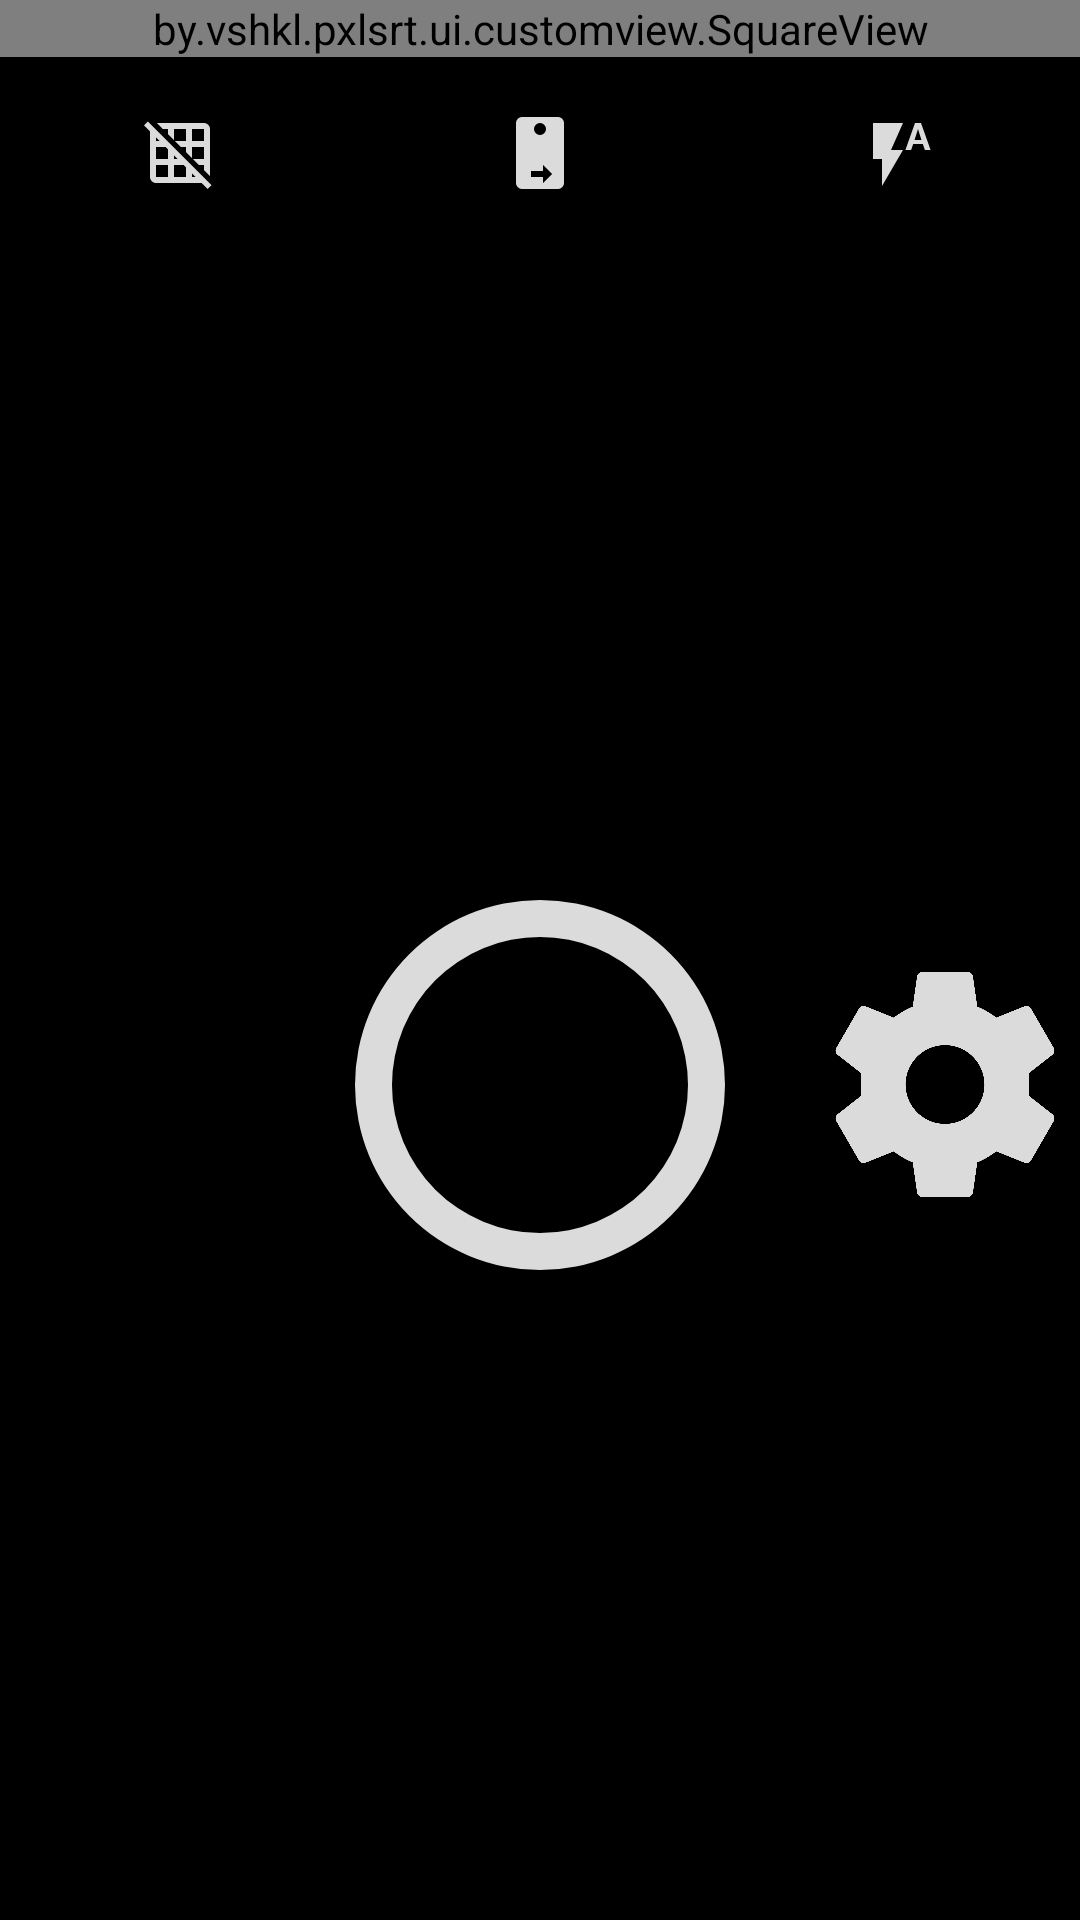

This screen was rendered from an Android layout file. Write that file and the resources it references.
<!-- AndroidManifest.xml: application theme AppTheme -->
<!-- res/layout/activity_camera.xml -->
<?xml version="1.0" encoding="utf-8"?>
<RelativeLayout
    xmlns:android="http://schemas.android.com/apk/res/android"
    xmlns:app="http://schemas.android.com/apk/res-auto"
    xmlns:tools="http://schemas.android.com/tools"
    android:id="@+id/rl_root"
    android:layout_width="match_parent"
    android:layout_height="match_parent"
    tools:context="by.vshkl.pxlsrt.ui.activity.CameraActivity"
    >

    <by.vshkl.pxlsrt.ui.customview.SquareView
        android:id="@+id/container_camera"
        android:layout_width="match_parent"
        android:layout_height="wrap_content"
        >

        <com.google.android.cameraview.CameraView
            android:id="@+id/cv_camera"
            android:layout_width="match_parent"
            android:layout_height="match_parent"
            android:adjustViewBounds="true"
            android:keepScreenOn="true"
            app:autoFocus="true"
            app:facing="back"
            />

        <by.vshkl.pxlsrt.ui.customview.GridView
            android:id="@+id/gv_grid_overlay"
            android:layout_width="match_parent"
            android:layout_height="match_parent"
            android:visibility="gone"
            />

    </by.vshkl.pxlsrt.ui.customview.SquareView>

    <LinearLayout
        android:id="@+id/container_buttons"
        android:layout_width="match_parent"
        android:layout_height="64dp"
        android:layout_below="@+id/container_camera"
        android:orientation="horizontal"
        >

        <ImageView
            android:id="@+id/iv_grid"
            android:layout_width="0dp"
            android:layout_height="match_parent"
            android:layout_gravity="center"
            android:layout_weight="1"
            android:background="?attr/selectableItemBackgroundBorderless"
            android:paddingBottom="20dp"
            android:paddingTop="20dp"
            app:srcCompat="@drawable/ic_camera_grid_off"
            />

        <ImageView
            android:id="@+id/iv_camera"
            android:layout_width="0dp"
            android:layout_height="match_parent"
            android:layout_gravity="center"
            android:layout_weight="1"
            android:background="?attr/selectableItemBackgroundBorderless"
            android:paddingBottom="20dp"
            android:paddingTop="20dp"
            app:srcCompat="@drawable/ic_camera_rear"
            />

        <ImageView
            android:id="@+id/iv_flash"
            android:layout_width="0dp"
            android:layout_height="match_parent"
            android:layout_gravity="center"
            android:layout_weight="1"
            android:background="?attr/selectableItemBackgroundBorderless"
            android:paddingBottom="20dp"
            android:paddingTop="20dp"
            app:srcCompat="@drawable/ic_camera_flash_auto"
            />

    </LinearLayout>

    <LinearLayout
        android:id="@+id/container_shutter"
        android:layout_width="match_parent"
        android:layout_height="match_parent"
        android:layout_below="@+id/container_buttons"
        android:orientation="horizontal"
        >

        <ImageView
            android:id="@+id/iv_gallery"
            android:layout_width="0dp"
            android:layout_height="match_parent"
            android:layout_weight="1"
            android:background="?attr/selectableItemBackgroundBorderless"
            android:paddingBottom="56dp"
            android:paddingTop="56dp"
            app:srcCompat="@drawable/ic_gellery"
            />

        <ImageView
            android:id="@+id/iv_shutter"
            android:layout_width="0dp"
            android:layout_height="match_parent"
            android:layout_weight="2"
            android:background="?attr/selectableItemBackgroundBorderless"
            android:padding="16dp"
            app:srcCompat="@drawable/ic_camera_shutter"
            />

        <ImageView
            android:id="@+id/iv_settings"
            android:layout_width="0dp"
            android:layout_height="match_parent"
            android:layout_weight="1"
            android:background="?attr/selectableItemBackgroundBorderless"
            android:paddingBottom="56dp"
            android:paddingTop="56dp"
            app:srcCompat="@drawable/ic_settings"
            />

    </LinearLayout>

</RelativeLayout>
<!-- resources referenced by this layout -->
<resources>
  <!-- drawable ic_camera_flash_auto (drawable) -->
  <?xml version="1.0" encoding="utf-8"?>
  <vector xmlns:android="http://schemas.android.com/apk/res/android"
          android:width="24dp"
          android:height="24dp"
          android:viewportHeight="24"
          android:viewportWidth="24">
      <path
          android:fillColor="@color/colorIcons"
          android:pathData="M16.85,7.65L18,4L19.15,7.65M19,2H17L13.8,11H15.7L16.4,9H19.6L20.3,11H22.2M3,2V14H6V23L13,11H9L13,2H3Z"/>
  </vector>
  <!-- drawable ic_camera_grid_off (drawable) -->
  <?xml version="1.0" encoding="utf-8"?>
  <vector xmlns:android="http://schemas.android.com/apk/res/android"
          android:width="24dp"
          android:height="24dp"
          android:viewportHeight="24"
          android:viewportWidth="24">
      <path
          android:fillColor="@color/colorIcons"
          android:pathData="M0,2.77L1.28,1.5L22.5,22.72L21.23,24L19.23,22H4C2.92,22 2,21.1 2,20V4.77L0,2.77M10,4V7.68L8,5.68V4H6.32L4.32,2H20A2,2 0 0,1 22,4V19.7L20,17.7V16H18.32L16.32,14H20V10H16V13.68L14,11.68V10H12.32L10.32,8H14V4H10M16,4V8H20V4H16M16,20H17.23L16,18.77V20M4,8H5.23L4,6.77V8M10,14H11.23L10,12.77V14M14,20V16.77L13.23,16H10V20H14M8,20V16H4V20H8M8,14V10.77L7.23,10H4V14H8Z"/>
  </vector>
  <!-- drawable ic_camera_rear (drawable) -->
  <?xml version="1.0" encoding="utf-8"?>
  <vector xmlns:android="http://schemas.android.com/apk/res/android"
          android:width="24dp"
          android:height="24dp"
          android:viewportHeight="24"
          android:viewportWidth="24">
      <path
          android:fillColor="@color/colorIcons"
          android:pathData="M6,0H18A2,2 0 0,1 20,2V22A2,2 0 0,1 18,24H6A2,2 0 0,1 4,22V2A2,2 0 0,1 6,0M12,2A2,2 0 0,0 10,4A2,2 0 0,0 12,6A2,2 0 0,0 14,4A2,2 0 0,0 12,2M13,18H9V20H13V22L16,19L13,16V18Z"/>
  </vector>
  <!-- drawable ic_camera_shutter (drawable) -->
  <?xml version="1.0" encoding="UTF-8" standalone="no"?>
  <vector xmlns:android="http://schemas.android.com/apk/res/android"
          android:width="24dp"
          android:height="24dp"
          android:viewportHeight="24"
          android:viewportWidth="24">
      <path
          android:fillColor="@color/colorIcons"
          android:pathData="M12,20A8,8 0 0,1 4,12A8,8 0 0,1 12,4A8,8 0 0,1 20,12A8,8 0 0,1 12,20M12,2A10,10 0 0,0 2,12A10,10 0 0,0 12,22A10,10 0 0,0 22,12A10,10 0 0,0 12,2Z"/>
  </vector>
  <style name="AppTheme" parent="Theme.AppCompat.NoActionBar">
          <item name="colorPrimary">@color/colorPrimary</item>
          <item name="colorPrimaryDark">@color/colorPrimaryDark</item>
          <item name="colorAccent">@color/colorAccent</item>
          <item name="android:windowBackground">@color/colorPrimary</item>
          <item name="windowActionBar">false</item>
          <item name="windowNoTitle">true</item>
      </style>
  <color name="colorIcons">#DBDBDB</color>
  <color name="colorPrimary">#000000</color>
  <color name="colorPrimaryDark">#000000</color>
  <color name="colorAccent">#FF3D00</color>
</resources>
